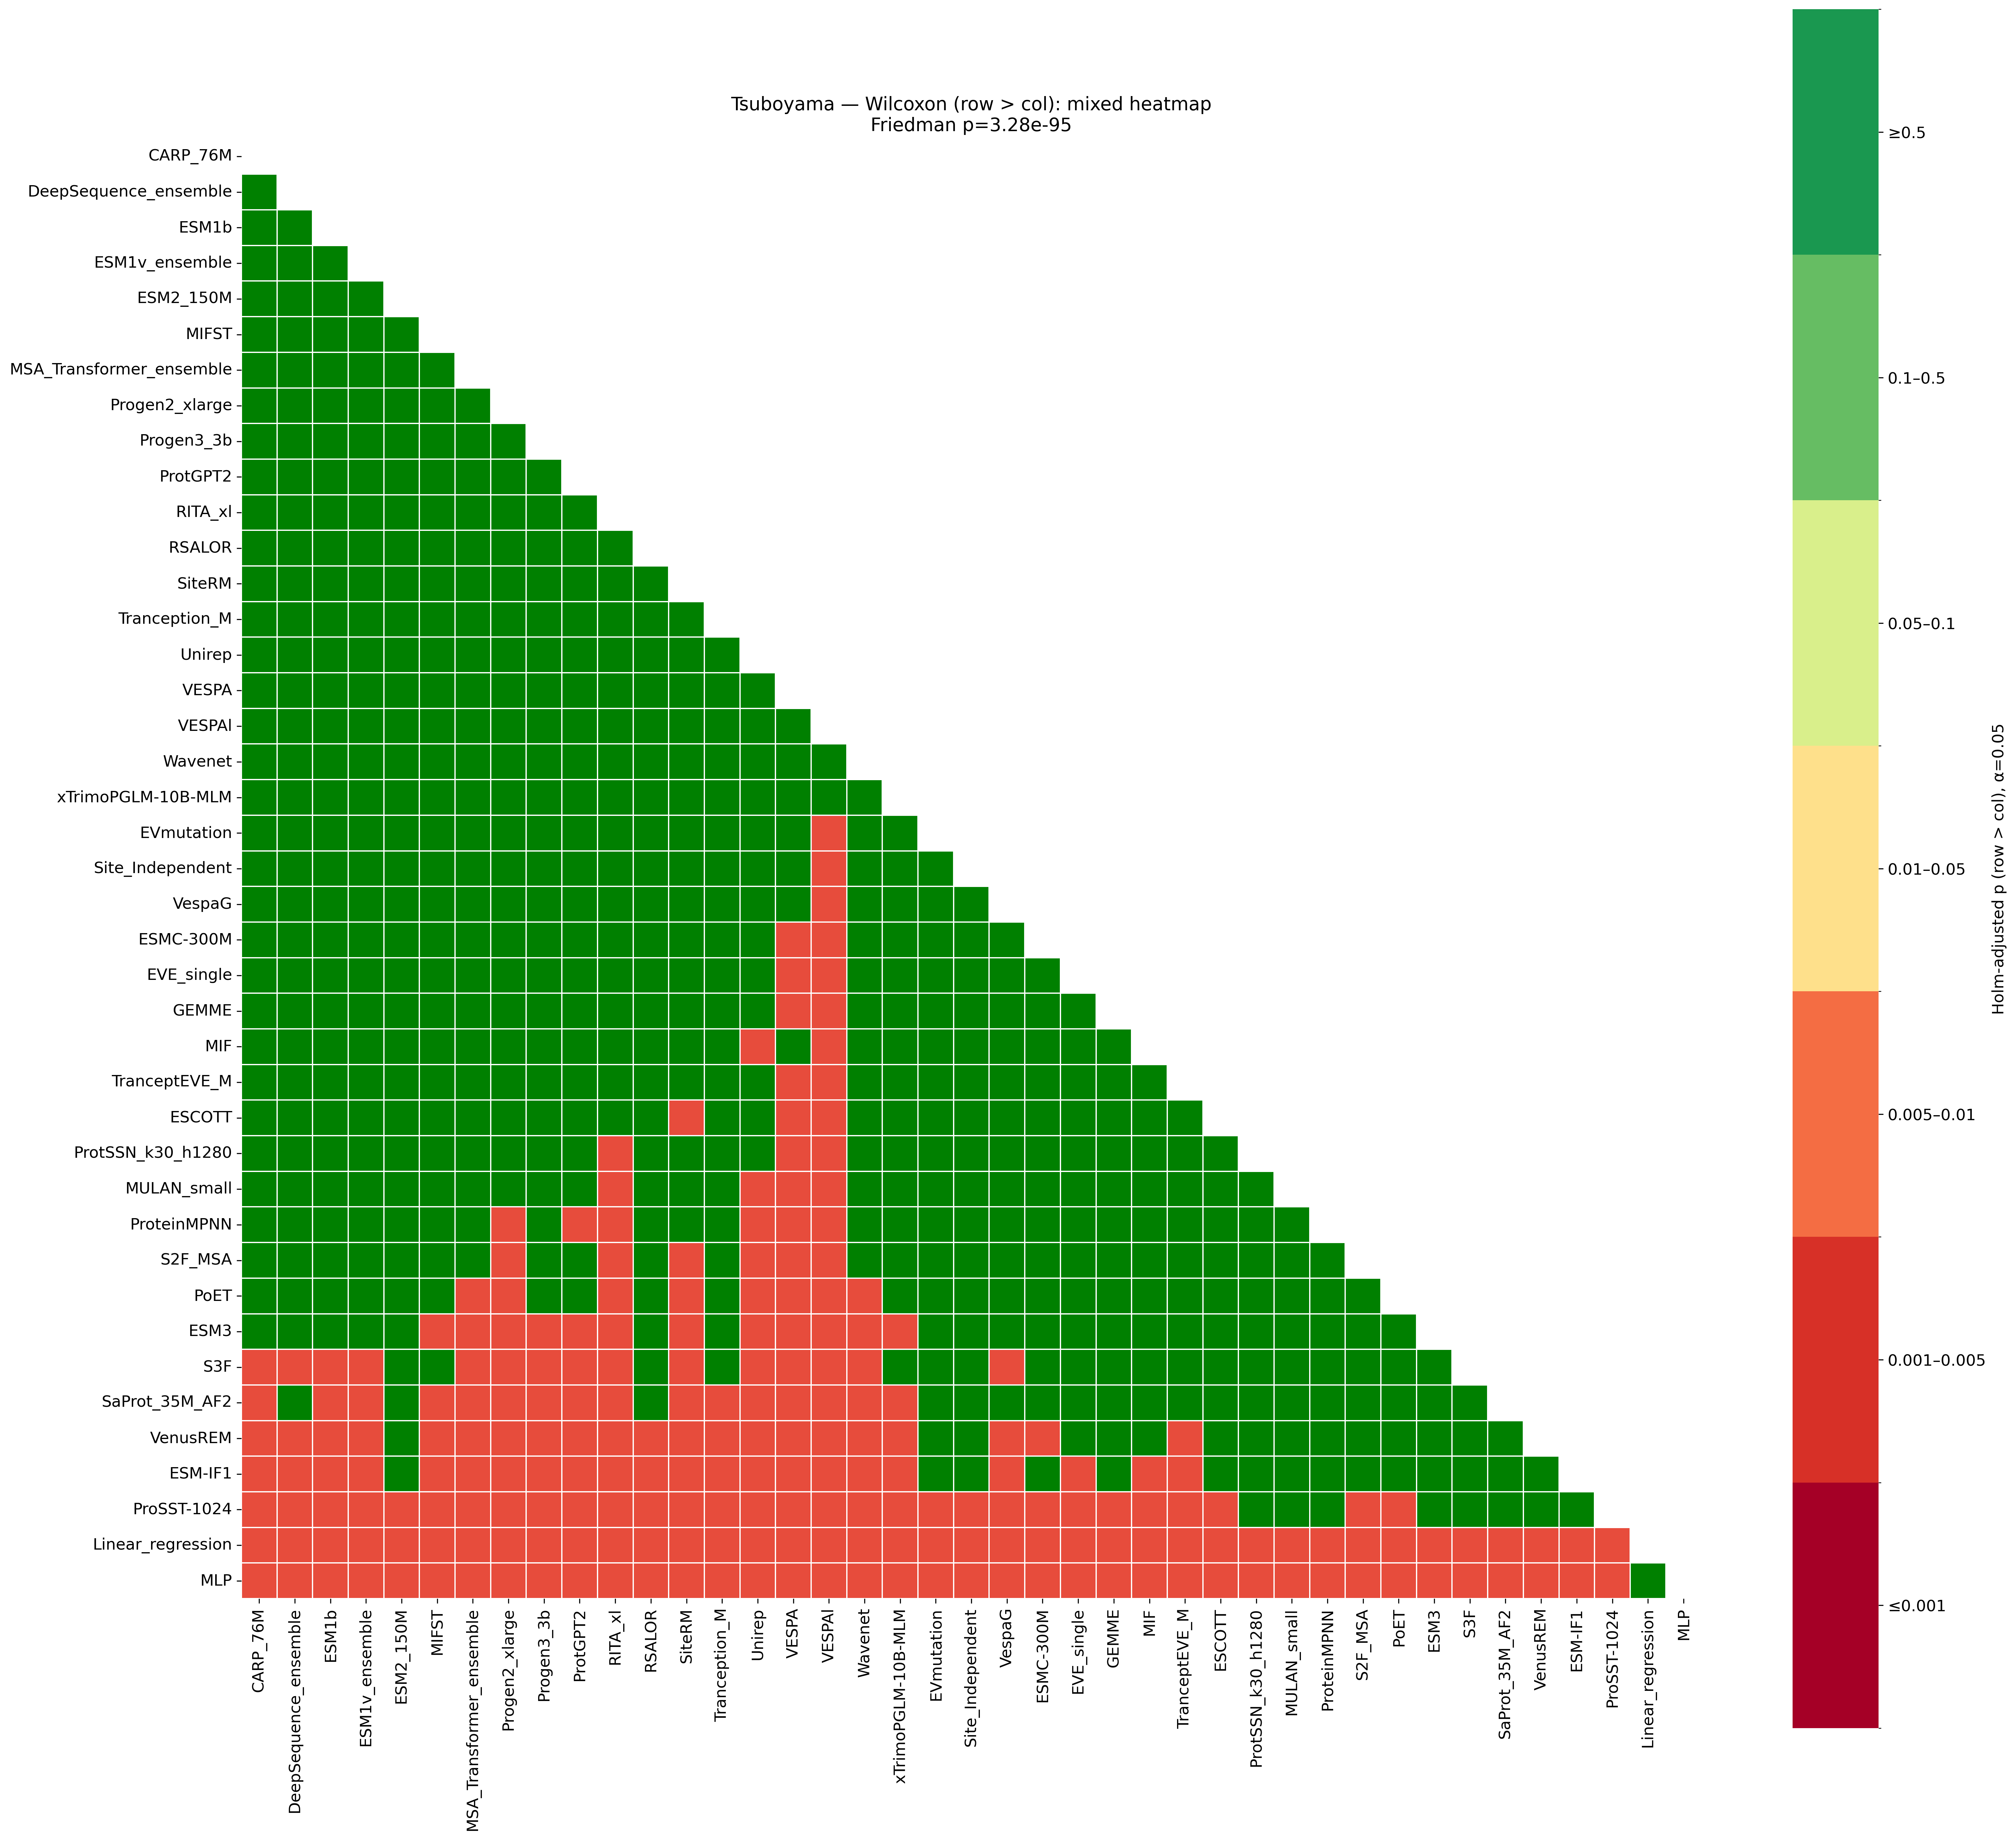

Data behind this chart, as committed beside it:
, CARP_76M, DeepSequence_ensemble, ESM1b, ESM1v_ensemble, ESM2_150M, MIFST, MSA_Transformer_ensemble, Progen2_xlarge, Progen3_3b, ProtGPT2, RITA_xl, RSALOR, SiteRM, Tranception_M, Unirep, VESPA, VESPAl, Wavenet, xTrimoPGLM-10B-MLM, EVmutation, Site_Independent, VespaG, ESMC-300M
CARP_76M, , 1.0, 1.0, 1.0, 1.0, 1.0, 1.0, 1.0, 1.0, 1.0, 1.0, 1.0, 1.0, 1.0, 1.0, 1.0, 1.0, 1.0, 1.0, 1.0, 1.0, 1.0, 1.0
DeepSequence_ensemble, 1.0, , 1.0, 1.0, 1.0, 1.0, 1.0, 1.0, 1.0, 1.0, 1.0, 1.0, 1.0, 1.0, 1.0, 1.0, 0.5555, 1.0, 1.0, 1.0, 1.0, 1.0, 1.0
ESM1b, 1.0, 1.0, , 1.0, 1.0, 1.0, 1.0, 1.0, 1.0, 1.0, 1.0, 1.0, 1.0, 1.0, 1.0, 1.0, 1.0, 1.0, 1.0, 1.0, 1.0, 1.0, 1.0
ESM1v_ensemble, 1.0, 1.0, 1.0, , 1.0, 1.0, 1.0, 1.0, 1.0, 1.0, 1.0, 1.0, 1.0, 1.0, 1.0, 1.0, 1.0, 1.0, 1.0, 1.0, 1.0, 1.0, 1.0
ESM2_150M, 1.0, 1.0, 1.0, 1.0, , 1.0, 1.0, 1.0, 1.0, 1.0, 1.0, 1.0, 1.0, 1.0, 1.0, 0.4572, 0.2025, 1.0, 1.0, 1.0, 1.0, 1.0, 1.0
MIFST, 1.0, 1.0, 1.0, 1.0, 1.0, , 1.0, 1.0, 1.0, 1.0, 1.0, 1.0, 1.0, 1.0, 1.0, 1.0, 1.0, 1.0, 1.0, 1.0, 1.0, 1.0, 1.0
MSA_Transformer_ensemble, 1.0, 1.0, 1.0, 1.0, 1.0, 1.0, , 1.0, 1.0, 1.0, 1.0, 1.0, 1.0, 1.0, 1.0, 0.7783, 0.186, 1.0, 1.0, 1.0, 1.0, 1.0, 1.0
Progen2_xlarge, 1.0, 1.0, 1.0, 1.0, 1.0, 1.0, 1.0, , 1.0, 1.0, 1.0, 1.0, 1.0, 1.0, 1.0, 1.0, 1.0, 1.0, 1.0, 1.0, 1.0, 1.0, 1.0
Progen3_3b, 1.0, 1.0, 1.0, 1.0, 1.0, 1.0, 1.0, 1.0, , 1.0, 1.0, 1.0, 1.0, 1.0, 1.0, 1.0, 1.0, 1.0, 1.0, 1.0, 1.0, 1.0, 1.0
ProtGPT2, 1.0, 1.0, 1.0, 1.0, 1.0, 1.0, 1.0, 1.0, 1.0, , 1.0, 1.0, 1.0, 1.0, 1.0, 1.0, 1.0, 1.0, 1.0, 1.0, 1.0, 1.0, 1.0
RITA_xl, 1.0, 1.0, 1.0, 1.0, 1.0, 1.0, 1.0, 1.0, 1.0, 1.0, , 1.0, 1.0, 1.0, 1.0, 1.0, 1.0, 1.0, 1.0, 1.0, 1.0, 1.0, 1.0
RSALOR, 1.0, 1.0, 1.0, 1.0, 1.0, 1.0, 1.0, 1.0, 1.0, 1.0, 1.0, , 1.0, 1.0, 1.0, 1.0, 0.09226, 1.0, 1.0, 1.0, 1.0, 1.0, 1.0
SiteRM, 1.0, 1.0, 1.0, 1.0, 1.0, 1.0, 1.0, 1.0, 1.0, 1.0, 1.0, 1.0, , 1.0, 1.0, 1.0, 0.4057, 1.0, 1.0, 1.0, 1.0, 1.0, 1.0
Tranception_M, 1.0, 1.0, 1.0, 1.0, 1.0, 1.0, 1.0, 1.0, 1.0, 1.0, 1.0, 1.0, 1.0, , 1.0, 0.3069, 0.1316, 1.0, 1.0, 1.0, 1.0, 1.0, 1.0
Unirep, 1.0, 1.0, 1.0, 1.0, 1.0, 1.0, 1.0, 1.0, 1.0, 1.0, 1.0, 1.0, 1.0, 1.0, , 1.0, 1.0, 1.0, 1.0, 1.0, 1.0, 1.0, 1.0
VESPA, 1.0, 1.0, 1.0, 1.0, 1.0, 1.0, 1.0, 1.0, 1.0, 1.0, 1.0, 1.0, 1.0, 1.0, 1.0, , 1.0, 1.0, 1.0, 1.0, 1.0, 1.0, 1.0
VESPAl, 1.0, 1.0, 1.0, 1.0, 1.0, 1.0, 1.0, 1.0, 1.0, 1.0, 1.0, 1.0, 1.0, 1.0, 1.0, 1.0, , 1.0, 1.0, 1.0, 1.0, 1.0, 1.0
Wavenet, 1.0, 1.0, 1.0, 1.0, 1.0, 1.0, 1.0, 1.0, 1.0, 1.0, 1.0, 1.0, 1.0, 1.0, 1.0, 1.0, 1.0, , 1.0, 1.0, 1.0, 1.0, 1.0
xTrimoPGLM-10B-MLM, 1.0, 1.0, 1.0, 1.0, 1.0, 1.0, 1.0, 1.0, 1.0, 1.0, 1.0, 1.0, 1.0, 1.0, 1.0, 1.0, 1.0, 1.0, , 1.0, 1.0, 1.0, 1.0
EVmutation, 1.0, 1.0, 1.0, 1.0, 1.0, 1.0, 1.0, 1.0, 1.0, 1.0, 1.0, 1.0, 0.1526, 1.0, 0.4948, 0.07312, 0.008316, 1.0, 1.0, , 1.0, 1.0, 1.0
Site_Independent, 1.0, 1.0, 1.0, 1.0, 1.0, 1.0, 1.0, 1.0, 1.0, 1.0, 1.0, 1.0, 0.5875, 1.0, 1.0, 0.2111, 0.04555, 1.0, 1.0, 1.0, , 1.0, 1.0
VespaG, 1.0, 1.0, 1.0, 1.0, 1.0, 1.0, 1.0, 1.0, 1.0, 1.0, 1.0, 1.0, 1.0, 1.0, 1.0, 0.1316, 0.01502, 1.0, 1.0, 1.0, 1.0, , 1.0
ESMC-300M, 1.0, 1.0, 1.0, 1.0, 1.0, 1.0, 1.0, 1.0, 1.0, 1.0, 1.0, 1.0, 1.0, 1.0, 0.6458, 0.03944, 0.02164, 1.0, 0.743, 1.0, 1.0, 1.0, 
EVE_single, 1.0, 1.0, 1.0, 1.0, 1.0, 1.0, 1.0, 1.0, 1.0, 1.0, 1.0, 1.0, 0.1785, 1.0, 1.0, 0.02539, 0.006381, 1.0, 1.0, 1.0, 1.0, 1.0, 1.0
GEMME, 1.0, 1.0, 1.0, 1.0, 1.0, 1.0, 1.0, 0.9043, 1.0, 1.0, 0.7502, 1.0, 0.09226, 1.0, 0.2945, 0.01758, 0.001625, 1.0, 1.0, 1.0, 1.0, 1.0, 1.0
MIF, 1.0, 1.0, 1.0, 1.0, 1.0, 1.0, 1.0, 1.0, 1.0, 1.0, 0.5653, 1.0, 1.0, 1.0, 0.007449, 0.3605, 0.04348, 1.0, 1.0, 1.0, 1.0, 1.0, 1.0
TranceptEVE_M, 1.0, 1.0, 1.0, 1.0, 1.0, 1.0, 1.0, 1.0, 1.0, 1.0, 0.1827, 1.0, 0.05521, 1.0, 0.39, 0.01583, 0.008316, 1.0, 1.0, 1.0, 1.0, 1.0, 1.0
ESCOTT, 1.0, 0.3193, 1.0, 1.0, 1.0, 1.0, 0.743, 0.2394, 1.0, 0.5766, 0.1498, 0.1435, 0.001128, 1.0, 0.07312, 0.002076, 0.0001938, 0.1277, 1.0, 1.0, 1.0, 1.0, 1.0
ProtSSN_k30_h1280, 1.0, 1.0, 0.2581, 1.0, 1.0, 1.0, 0.06356, 0.1277, 0.6875, 0.06356, 0.001667, 0.5142, 0.1941, 1.0, 0.05786, 0.004233, 0.002206, 0.9383, 0.3069, 1.0, 1.0, 0.3326, 1.0
MULAN_small, 1.0, 1.0, 1.0, 1.0, 1.0, 1.0, 1.0, 0.271, 0.6965, 0.1373, 0.04348, 1.0, 0.5442, 1.0, 0.001954, 0.04348, 0.01214, 1.0, 0.2172, 1.0, 1.0, 1.0, 1.0
ProteinMPNN, 1.0, 1.0, 1.0, 1.0, 1.0, 0.4222, 1.0, 0.005962, 0.2495, 0.03286, 0.02652, 1.0, 0.1785, 1.0, 0.008774, 0.0006159, 0.0001828, 0.4572, 0.5555, 1.0, 1.0, 1.0, 1.0
S2F_MSA, 1.0, 0.1008, 0.4443, 1.0, 1.0, 1.0, 0.05016, 0.02674, 0.3616, 0.09628, 0.005058, 0.4948, 0.01852, 0.6965, 0.04555, 0.0005107, 0.0005452, 0.1994, 0.8395, 1.0, 1.0, 0.2111, 1.0
PoET, 1.0, 1.0, 0.2495, 1.0, 1.0, 1.0, 0.02674, 0.005962, 0.271, 0.1153, 0.01214, 1.0, 0.002018, 1.0, 0.003158, 0.002343, 0.0001167, 0.03286, 0.3475, 1.0, 1.0, 1.0, 1.0
ESM3, 0.1261, 0.1526, 0.1053, 0.2476, 1.0, 0.0006596, 0.01128, 0.01092, 0.03755, 0.01151, 0.003158, 0.3746, 0.03123, 0.3616, 0.0004167, 0.0003392, 0.0002234, 0.02813, 0.01749, 1.0, 1.0, 0.1334, 1.0
S3F, 0.0007563, 0.03123, 0.006023, 0.04348, 1.0, 0.3605, 0.0009198, 0.001056, 0.007586, 0.001347, 0.0001354, 0.05991, 0.002343, 0.05707, 0.0005107, 0.0001454, 0.0001257, 0.02785, 0.05016, 1.0, 1.0, 0.01279, 1.0
SaProt_35M_AF2, 2.9550071776185405e-05, 0.06978, 3.212040713407305e-05, 0.0003893, 0.2172, 0.003158, 0.001046, 0.0002281, 0.0001354, 0.0002394, 2.0982496025112596e-05, 0.1008, 0.0005107, 0.0008624, 1.3719105595555448e-05, 4.306164040457361e-05, 2.091939443360502e-05, 0.008316, 0.0005823, 1.0, 0.39, 0.06658, 0.3069
VenusREM, 0.005688, 0.002805, 3.787243079500513e-05, 0.006658, 0.6362, 0.0002754, 1.6724269489287735e-06, 1.2380342653273146e-05, 0.0002281, 0.005326, 8.607962683981896e-06, 0.009795, 2.091939443360502e-05, 0.005663, 7.427885421407154e-05, 1.601278754037594e-08, 5.697060601050907e-09, 0.001434, 3.9842062005135404e-05, 0.1206, 0.1435, 0.0001805, 0.02276
ESM-IF1, 0.002434, 0.004233, 0.001205, 0.02164, 0.6362, 2.4223993477789918e-08, 0.0008089, 1.5495973570978094e-07, 4.910257274559626e-06, 5.704837963804721e-06, 1.4857008636681712e-06, 0.009795, 0.0001454, 0.004233, 1.7897360748975188e-07, 3.404191440736781e-05, 8.158146158621093e-06, 0.0001938, 0.0005452, 0.09084, 0.2025, 0.0001454, 0.09212
ProSST-1024, 5.699362415612086e-05, 1.8441243199163182e-06, 8.741074992713038e-07, 3.9842062005135404e-05, 0.01128, 3.404191440736781e-05, 4.379946716426275e-07, 4.271910825082159e-09, 4.050389975418511e-06, 2.462776914669007e-05, 2.7695350013345887e-08, 3.404191440736781e-05, 1.8412187330341112e-08, 3.604136288970494e-06, 1.5166820777068324e-06, 1.2035386021125305e-08, 5.697060601050907e-09, 1.0148229989681568e-06, 2.091939443360502e-05, 0.0002568, 0.0008089, 1.6463359315821435e-06, 0.003766
Linear_regression, 9.455369820443593e-11, 7.180922523275513e-11, 5.8264504332328215e-12, 2.8883562208648073e-11, 5.481126663653413e-11, 7.163727389070118e-10, 8.707701226740028e-12, 1.2297718399167934e-10, 5.481126663653413e-11, 5.7482907322992105e-11, 7.180922523275513e-11, 1.1588952020247234e-11, 5.481126663653413e-11, 5.481126663653413e-11, 3.1244340448211005e-10, 5.8264504332328215e-12, 5.8264504332328215e-12, 1.2297718399167934e-10, 8.707701226740028e-12, 1.567102003718901e-10, 1.5100738437467953e-09, 1.446842645691504e-11, 1.0485141643812312e-09
MLP, 1.567102003718901e-10, 1.2297718399167934e-10, 5.8264504332328215e-12, 4.04121180963557e-11, 5.481126663653413e-11, 1.261716064959728e-09, 8.707701226740028e-12, 1.567102003718901e-10, 7.180922523275513e-11, 1.0874501299440453e-10, 1.2297718399167934e-10, 1.1588952020247234e-11, 7.180922523275513e-11, 9.455369820443593e-11, 3.1244340448211005e-10, 5.8264504332328215e-12, 5.8264504332328215e-12, 1.567102003718901e-10, 4.788258678445345e-10, 3.886473365355414e-10, 4.159618427479472e-09, 1.446842645691504e-11, 1.261716064959728e-09
